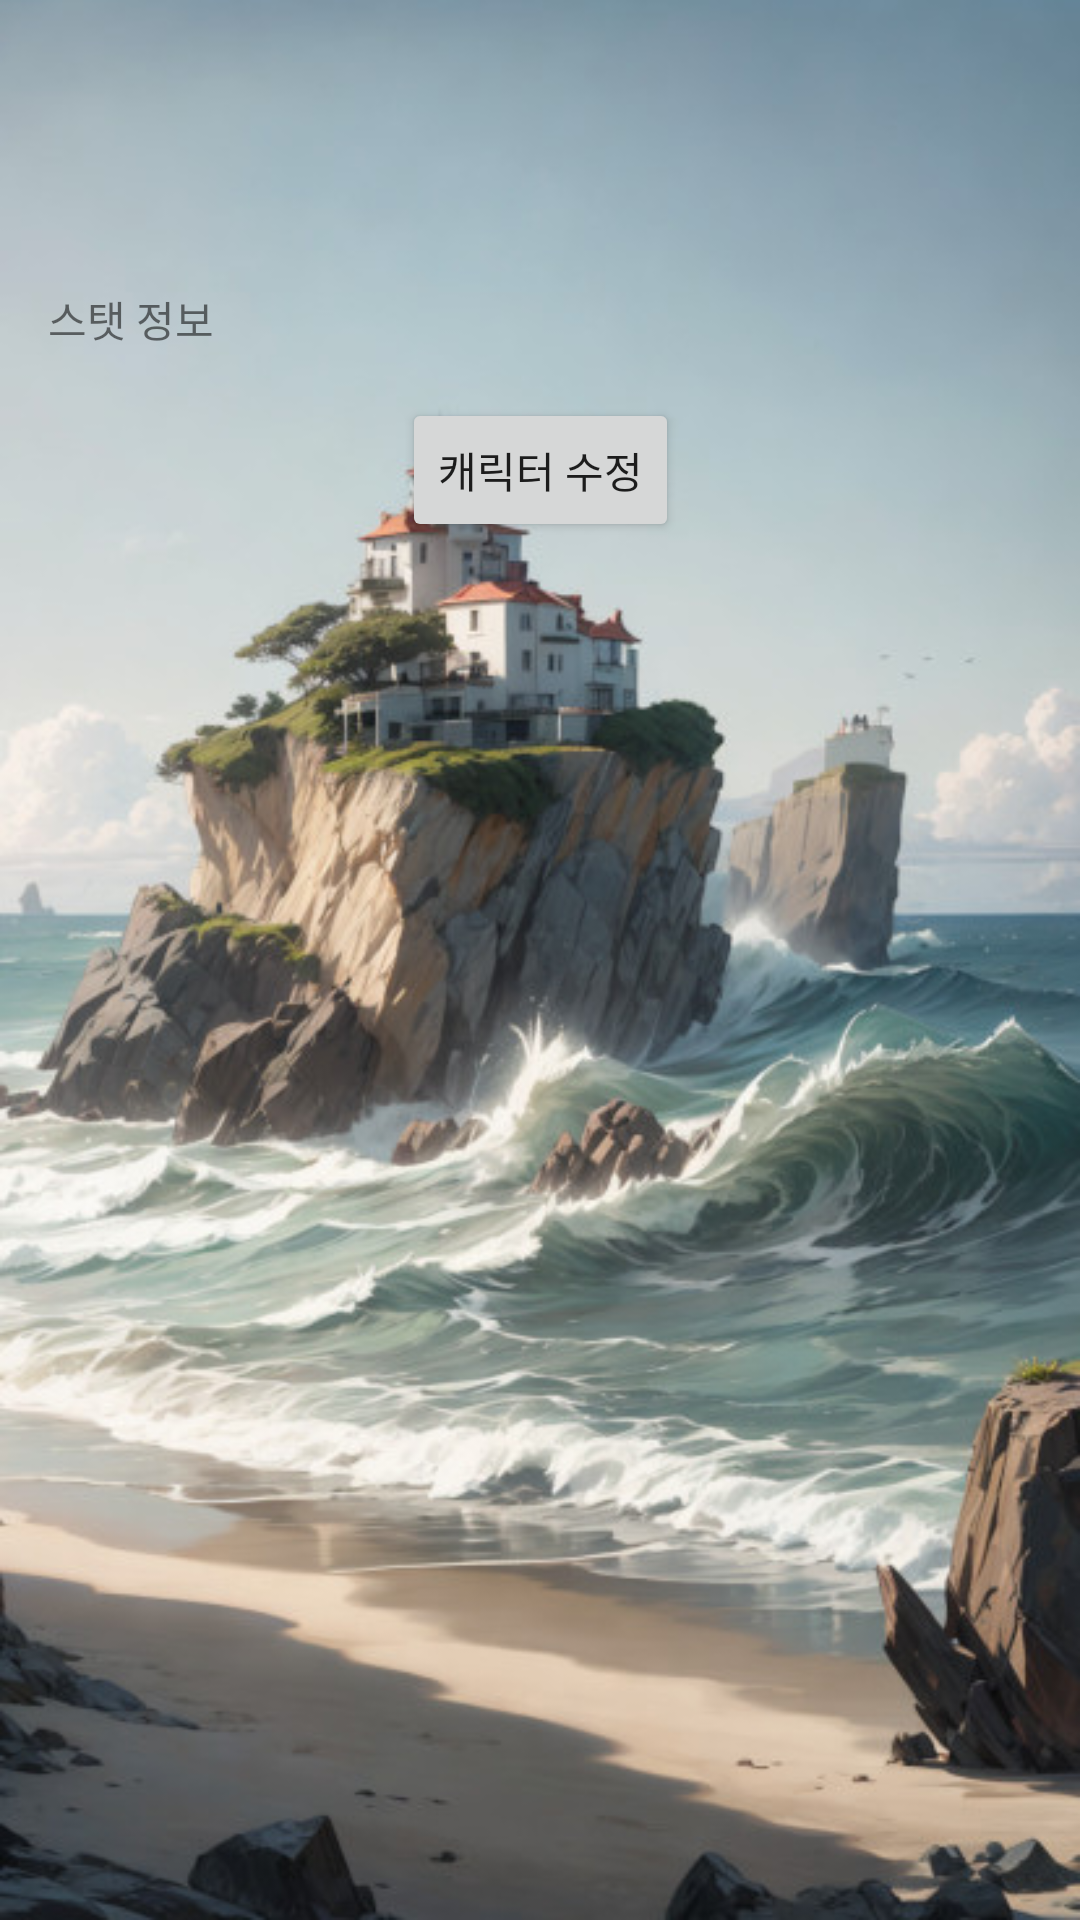

The Android layout XML behind this screen, and the referenced resources:
<!-- AndroidManifest.xml: application theme Theme.GuardianJourney -->
<!-- res/layout/activity_character_edit.xml -->
<?xml version="1.0" encoding="utf-8"?>
<androidx.constraintlayout.widget.ConstraintLayout xmlns:android="http://schemas.android.com/apk/res/android"
    xmlns:app="http://schemas.android.com/apk/res-auto"
    xmlns:tools="http://schemas.android.com/tools"
    android:id="@+id/main"
    android:layout_width="match_parent"
    android:layout_height="match_parent"
    tools:context=".CharacterEditActivity">

    <ImageView
        android:id="@+id/imageView"
        android:layout_width="0dp"
        android:layout_height="0dp"
        android:scaleType="centerCrop"
        app:layout_constraintTop_toTopOf="parent"
        app:layout_constraintBottom_toBottomOf="parent"
        app:layout_constraintStart_toStartOf="parent"
        app:layout_constraintEnd_toEndOf="parent"
        android:src="@drawable/bg04" />

    
    <Spinner
        android:id="@+id/raceSpinner"
        android:layout_width="0dp"
        android:layout_height="wrap_content"
        app:layout_constraintTop_toTopOf="parent"
        app:layout_constraintStart_toStartOf="parent"
        app:layout_constraintEnd_toEndOf="parent"
        android:layout_margin="16dp" />

    
    <Spinner
        android:id="@+id/jobSpinner"
        android:layout_width="0dp"
        android:layout_height="wrap_content"
        app:layout_constraintTop_toBottomOf="@id/raceSpinner"
        app:layout_constraintStart_toStartOf="parent"
        app:layout_constraintEnd_toEndOf="parent"
        android:layout_margin="16dp" />

    
    <TextView
        android:id="@+id/statsTextView"
        android:layout_width="0dp"
        android:layout_height="wrap_content"
        app:layout_constraintTop_toBottomOf="@id/jobSpinner"
        app:layout_constraintStart_toStartOf="parent"
        app:layout_constraintEnd_toEndOf="parent"
        android:layout_margin="16dp"
        android:text="스탯 정보" />

    
    <Button
        android:id="@+id/editCharacterButton"
        android:layout_width="wrap_content"
        android:layout_height="wrap_content"
        android:text="캐릭터 수정"
        android:onClick="onEditCharacterButtonClicked"
        app:layout_constraintTop_toBottomOf="@id/statsTextView"
        app:layout_constraintStart_toStartOf="parent"
        app:layout_constraintEnd_toEndOf="parent"
        android:layout_marginTop="16dp" />
</androidx.constraintlayout.widget.ConstraintLayout>
<!-- resources referenced by this layout -->
<resources>
  <!-- drawable bg04: jpg bitmap (drawable, 82692 bytes) -->
  <style name="Theme.GuardianJourney" parent="Theme.MaterialComponents.DayNight.DarkActionBar">
          
          <item name="colorPrimary">@color/purple_500</item>
          <item name="colorPrimaryVariant">@color/purple_700</item>
          <item name="colorOnPrimary">@color/white</item>
          
          <item name="colorSecondary">@color/teal_200</item>
          <item name="colorSecondaryVariant">@color/teal_700</item>
          <item name="colorOnSecondary">@color/black</item>
          
          <item name="android:statusBarColor">?attr/colorPrimaryVariant</item>
          
      </style>
  <!-- not gathered from this repository: default colours our renderer supplied (Android Studio template values) -->
  <color name="purple_500">#FF6200EE</color>
  <color name="purple_700">#FF3700B3</color>
  <color name="teal_200">#FF03DAC5</color>
  <color name="teal_700">#FF018786</color>
  <color name="black">#FF000000</color>
  <color name="white">#FFFFFFFF</color>
</resources>
